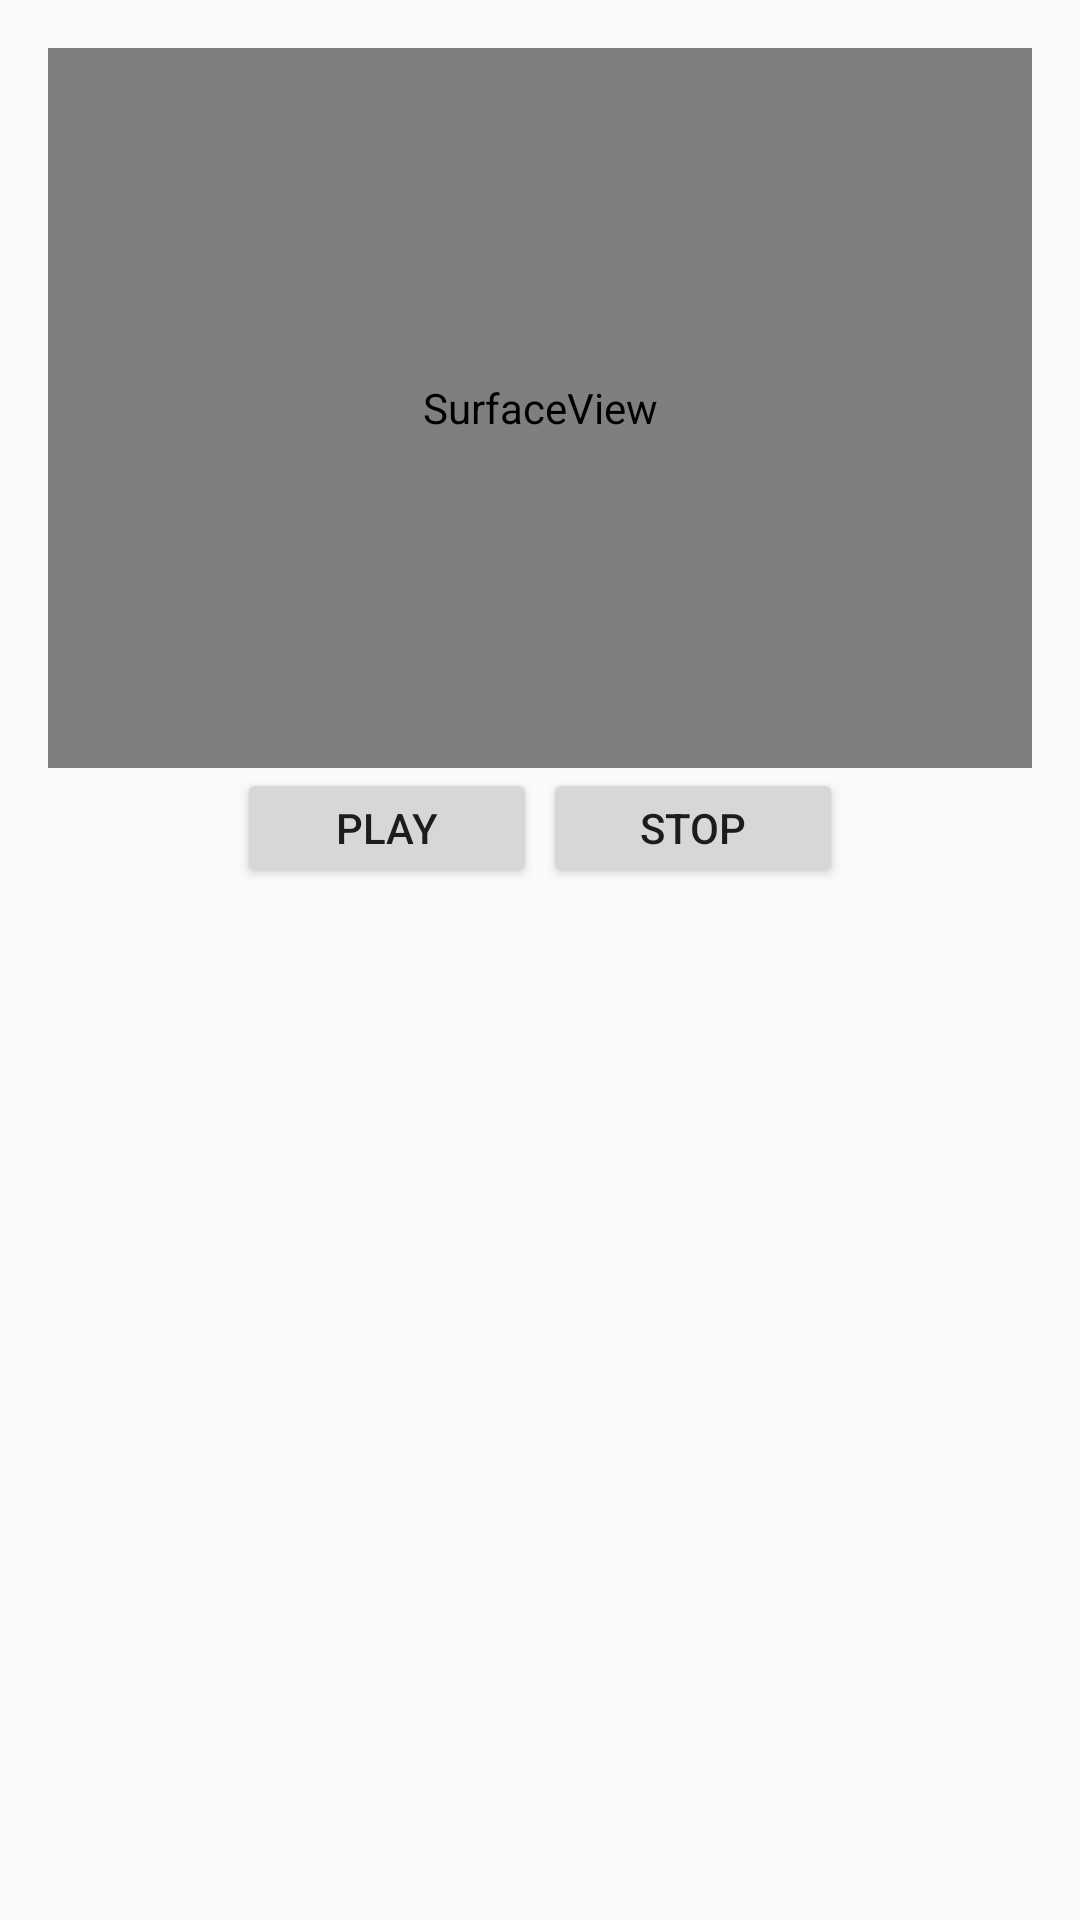

Produce the Android XML layout that renders to this screen, including the resource entries it uses.
<!-- AndroidManifest.xml: application theme AppTheme -->
<!-- res/layout/activity_videoplayer.xml -->
<?xml version="1.0" encoding="utf-8"?>
<layout xmlns:android="http://schemas.android.com/apk/res/android"
    xmlns:tools="http://schemas.android.com/tools">

    <RelativeLayout
        android:layout_width="match_parent"
        android:layout_height="match_parent"
        android:paddingBottom="@dimen/activity_vertical_margin"
        android:paddingLeft="@dimen/activity_horizontal_margin"
        android:paddingRight="@dimen/activity_horizontal_margin"
        android:paddingTop="@dimen/activity_vertical_margin"
        tools:context=".mvp.view.VideoPlayerActivity">

        <SurfaceView
            android:id="@+id/surface"
            android:layout_width="400dp"
            android:layout_height="240dp"
            android:layout_alignParentTop="true" />

        <FrameLayout
            android:id="@+id/position_anchor"
            android:layout_width="2dp"
            android:layout_height="40dp"
            android:layout_below="@id/surface"
            android:layout_centerHorizontal="true"></FrameLayout>

        <Button
            android:id="@+id/button_play"
            android:layout_width="100dp"
            android:layout_height="40dp"
            android:layout_alignBottom="@+id/position_anchor"
            android:layout_toLeftOf="@+id/position_anchor"
            android:text="Play" />

        <Button
            android:id="@+id/button_stop"
            android:layout_width="100dp"
            android:layout_height="40dp"
            android:layout_alignBottom="@+id/position_anchor"
            android:layout_toRightOf="@+id/position_anchor"
            android:text="Stop" />
    </RelativeLayout>
</layout>
<!-- resources referenced by this layout -->
<resources>
  <dimen name="activity_horizontal_margin">16dp</dimen>
  <dimen name="activity_vertical_margin">16dp</dimen>
  <style name="AppTheme" parent="Theme.AppCompat.Light.DarkActionBar">
          
          <item name="colorPrimary">@color/colorPrimary</item>
          <item name="colorPrimaryDark">@color/colorPrimaryDark</item>
          <item name="colorAccent">@color/colorAccent</item>
      </style>
  <color name="colorPrimary">#3F51B5</color>
  <color name="colorPrimaryDark">#303F9F</color>
  <color name="colorAccent">#FF4081</color>
</resources>
